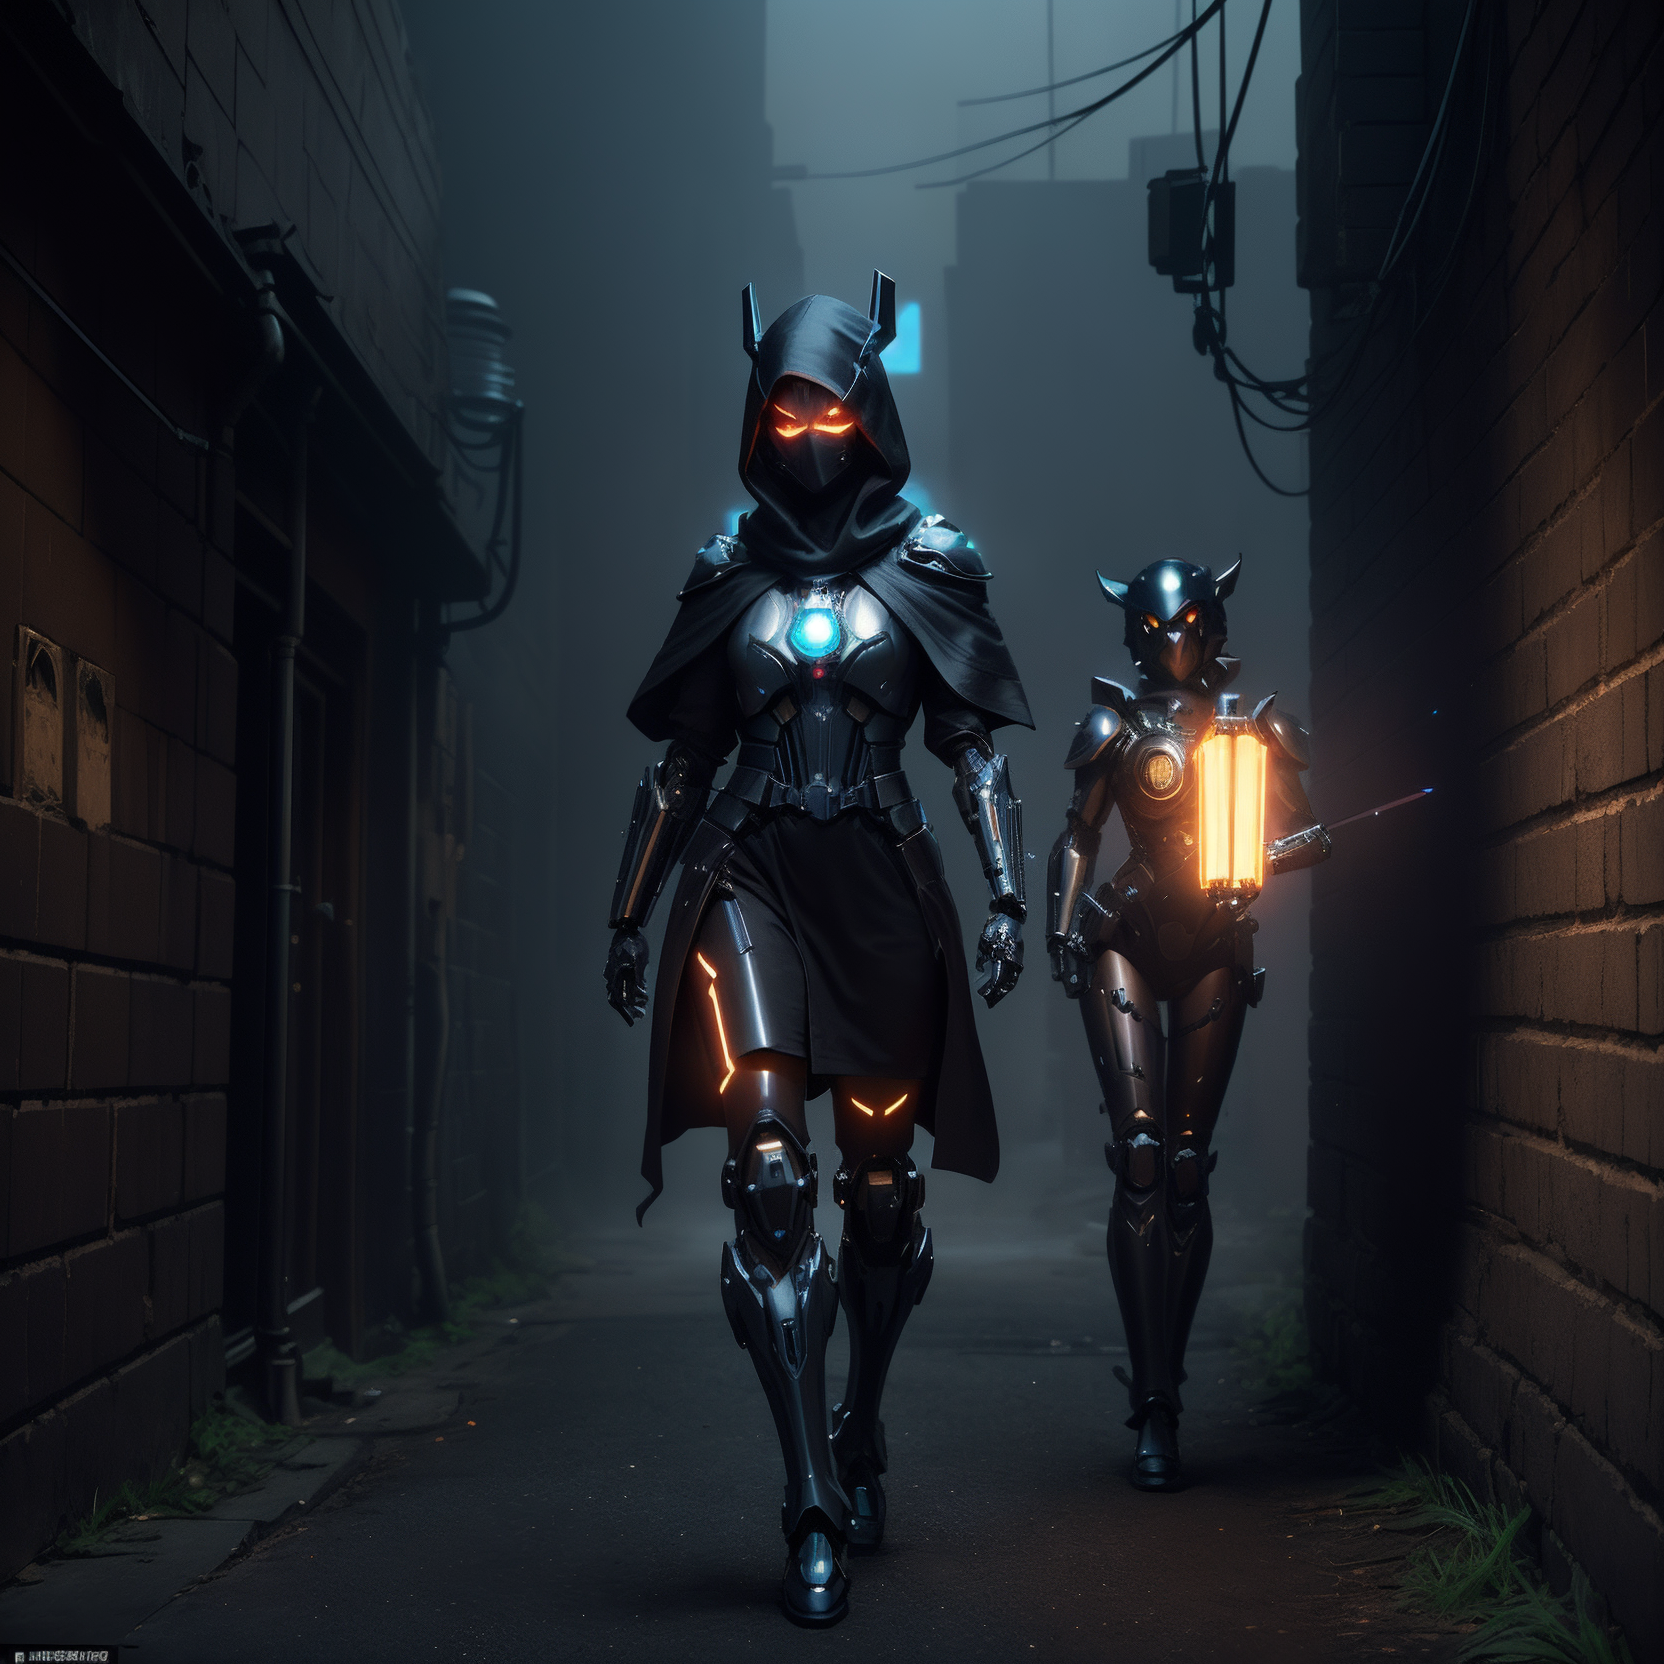
Generation parameters embedded in this image by AUTOMATIC1111 Stable Diffusion web UI or a fork of it (Forge, ...) (PNG 'parameters' text chunk):
(((masterpiece))), (((best quality))), ((ultra-detailed)), (highly detailed CG illustration), ((an extremely delicate and beautiful)), (cute delicate face), cinematic light, ((official art:1.25)), cinematic light, dark colors,

1 girl, <lora:ran:0.25>, perfect face, dark hair, bright blue eyes,((full body)), Particle light efficiency, assassin, ninja, cyberpunk, headgear,  ((full body robe)), ((black hood)), ((black face mask)),  headcovered,((mechanical arms)), ((mechanical legs)),, (light smile), (extremely detail face), (((glowing dagger in 1 hand))) (extremely detail eyes), (extremely detail hair), (dark alley background), ((foggy)), ((dead body in background up against a wall))

(dark colored mech, super female mech <lora:superfemalemech:0.6>)
Negative prompt:  (low quality:1.3), (worst quality:1.3), paintings, sketches, bad face, bad facial features, deformed eyes, bad anatomical structure, bad proportions, bad perspective, mutated hands and fingers, over five fingers, low resolution, bad hand, test, errors, missing fingers, lowers, monochrome, grayscales, skin spots, acnes, skin blemishes, age spot, 6 more fingers on one hand, deformity, bad legs, error legs, bad feet, malformed limbs, extra limbs, , (Easy Negative:1.4), (worst quality: 1.4), (low quality: 1.4), (normal quality: 1.4), (missing arms:1.331), (extra legs:1.331), (fused fingers:1.61051), (too many fingers:1.61051),, ng_deepnegative_v1_75t, (badhandv4:1.2), (worst quality:2), (low quality:2), (normal quality:2), low-res, bad anatomy, bad hands, ((monochrome)), ((grayscale)), ((watermark)), nude, naked, ((signature)), ((logo)), ((extra limbs)), ((floating sword))
Steps: 50, Sampler: DPM++ 2M Karras, CFG scale: 7, Seed: 2456721323, Size: 832x832, Model hash: 879db523c3, Model: dreamshaper_8, Denoising strength: 0.3, Hires upscale: 2, Hires steps: 2, Hires upscaler: 4x_NickelbackFS_72000_G, Version: 1.8.0-RC